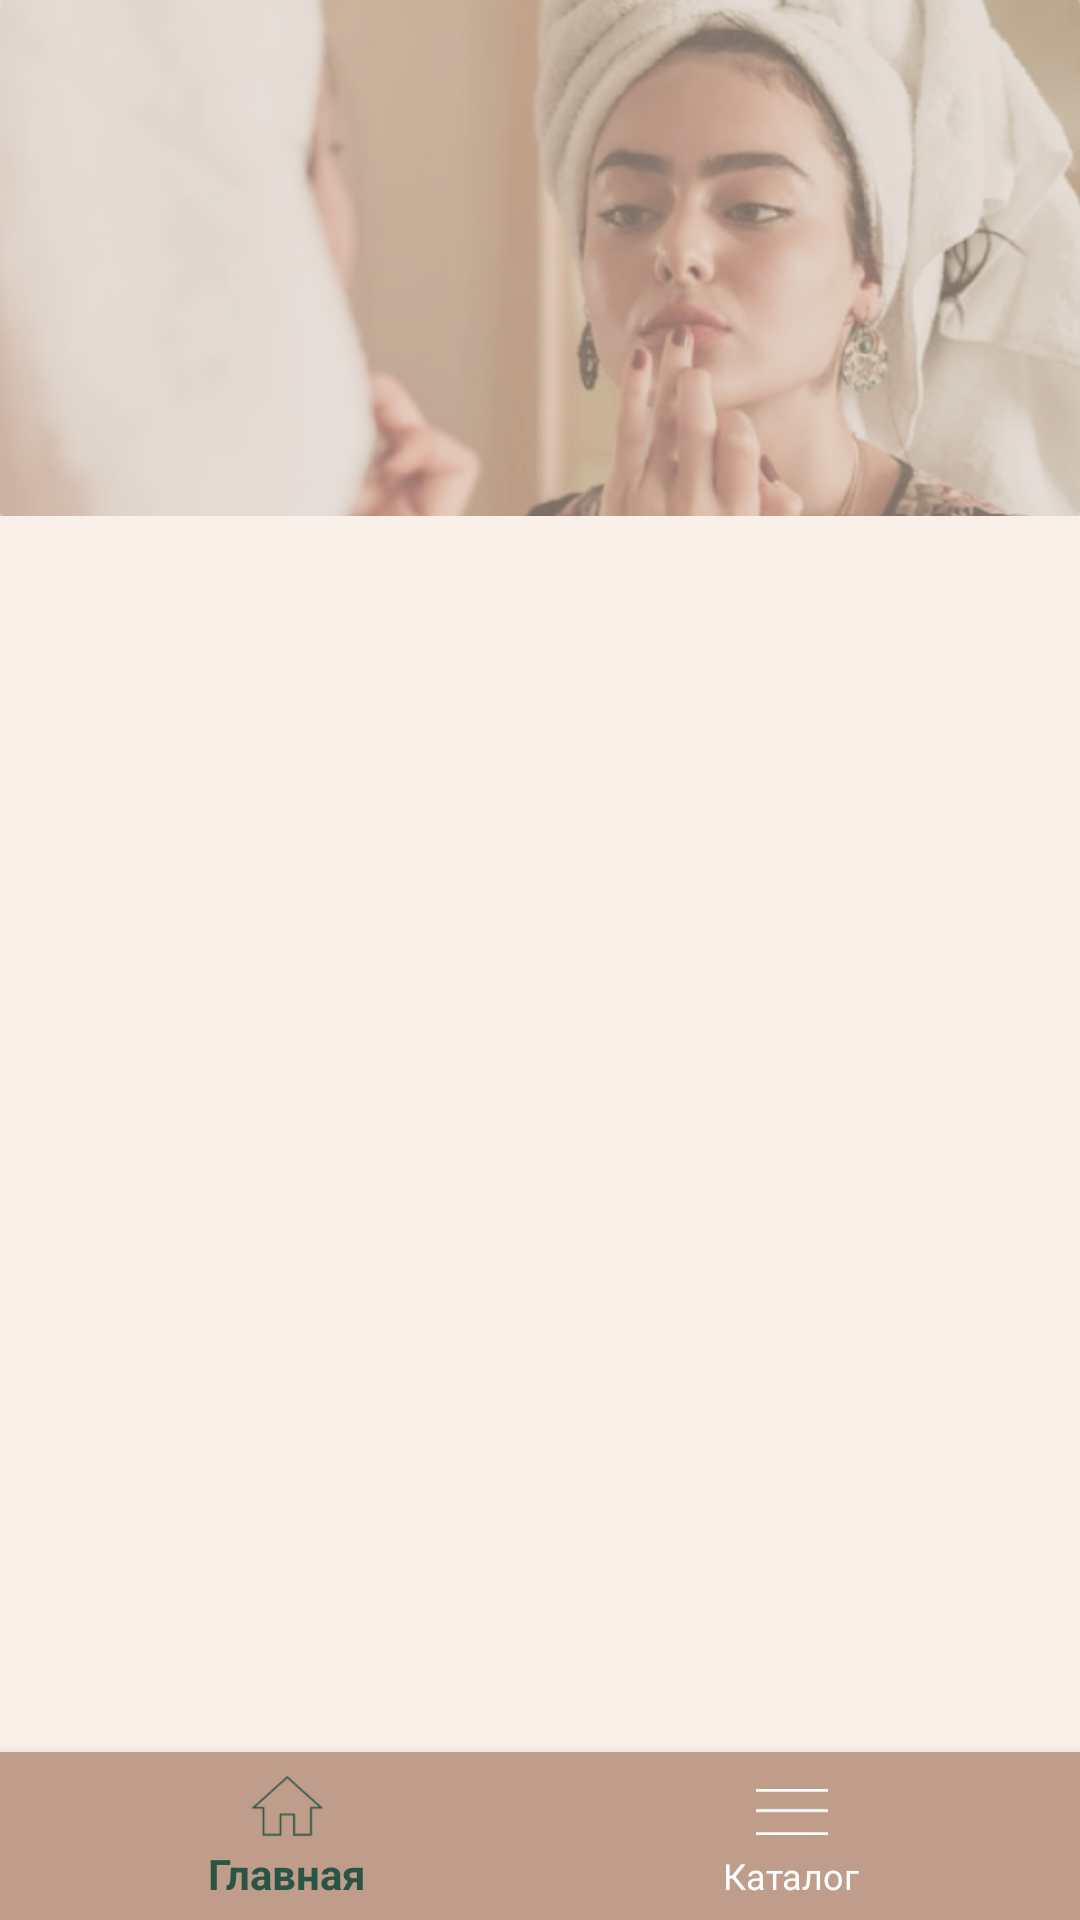

Reconstruct the res/layout file that produces this screen, plus the resources it refers to.
<!-- AndroidManifest.xml: application theme AppTheme -->
<!-- res/layout/activity_catalog_grope.xml -->
<?xml version="1.0" encoding="utf-8"?>
<androidx.coordinatorlayout.widget.CoordinatorLayout xmlns:android="http://schemas.android.com/apk/res/android"
    xmlns:app="http://schemas.android.com/apk/res-auto"
    xmlns:tools="http://schemas.android.com/tools"
    android:layout_width="match_parent"
    android:layout_height="match_parent"
    android:background="@color/background_light"
    android:fitsSystemWindows="true"
    tools:context=".RecipeActivity">

    <com.google.android.material.appbar.AppBarLayout
        android:id="@+id/app_bar_layout"
        android:layout_width="match_parent"
        android:layout_height="wrap_content"
        android:fitsSystemWindows="true"
        android:theme="@style/ThemeOverlay.AppCompat.Dark.ActionBar"
        tools:ignore="MissingConstraints">

        <com.google.android.material.appbar.CollapsingToolbarLayout
            android:id="@+id/collapsing_toolbar"
            android:layout_width="match_parent"
            android:layout_height="match_parent"
            android:fitsSystemWindows="true"
            app:contentScrim="?attr/colorPrimary"
            app:expandedTitleTextAppearance="@style/TextAppearance.AppCompat.Title"
            app:layout_scrollFlags="scroll|enterAlwaysCollapsed"
            app:titleEnabled="false">

            <ImageView
                android:id="@+id/image"
                android:layout_width="match_parent"
                android:layout_height="match_parent"
                android:contentDescription="TODO"
                android:fitsSystemWindows="true"
                android:scaleType="centerCrop"
                android:src="@drawable/group_face"
                app:layout_collapseMode="parallax" />

            <TextView
                android:id="@+id/tvGroup"
                android:layout_width="wrap_content"
                android:layout_height="wrap_content"
                android:layout_gravity="center"
                android:fontFamily="@font/playfair_font"
                android:textAlignment="center"
                android:textColor="@android:color/white"
                android:textSize="28sp" />
        </com.google.android.material.appbar.CollapsingToolbarLayout>

    </com.google.android.material.appbar.AppBarLayout>

    <androidx.core.widget.NestedScrollView
        android:id="@+id/nested_content"
        android:layout_width="match_parent"
        android:layout_height="match_parent"
        android:layout_marginTop="10dp"
        android:clipToPadding="false"
        android:fillViewport="true"
        android:scrollbars="none"
        android:scrollingCache="true"
        app:layout_behavior="@string/appbar_scrolling_view_behavior">

        <androidx.recyclerview.widget.RecyclerView
            android:id="@+id/recyclerViewCatalogSecond"
            android:layout_width="match_parent"
            android:layout_height="match_parent"
            android:layout_above="@id/navigation"
            android:layout_centerInParent="true"
            android:layout_marginLeft="15dp"
            android:layout_marginRight="15dp" />

    </androidx.core.widget.NestedScrollView>

    <com.google.android.material.bottomnavigation.BottomNavigationView
        android:id="@+id/navigation"
        android:layout_width="match_parent"
        android:layout_height="wrap_content"
        android:layout_alignParentBottom="true"
        android:layout_gravity="bottom"
        android:background="@color/colorPrimaryDark"
        app:itemIconTint="@drawable/color_state_nav"
        app:itemTextColor="@drawable/color_state_nav"
        app:layout_behavior="com.google.android.material.behavior.HideBottomViewOnScrollBehavior"
        app:menu="@menu/menu_bottom_navigation" />

</androidx.coordinatorlayout.widget.CoordinatorLayout>
<!-- resources referenced by this layout -->
<resources>
  <color name="background_light">#FAF0EA</color>
  <color name="colorPrimaryDark">#BF9D8A</color>
  <!-- drawable color_state_nav (drawable) -->
  <?xml version="1.0" encoding="utf-8"?>
  <selector xmlns:android="http://schemas.android.com/apk/res/android">
      <item android:color="@color/green_dark" android:state_checked="true" />
      <item android:color="@color/white" android:state_checked="false" />
  </selector>
  <!-- drawable group_face: png bitmap (drawable-xhdpi, 167344 bytes) -->
  <style name="AppTheme" parent="Theme.AppCompat.Light.NoActionBar">
          
          <item name="colorPrimary">@color/colorPrimary</item>
          <item name="colorPrimaryDark">@color/colorPrimaryDark</item>
          <item name="colorAccent">@color/colorAccent</item>
      </style>
  <color name="green_dark">#2A5544</color>
  <color name="white">#FFFFFF</color>
  <color name="colorPrimary">#FAF0EA</color>
  <color name="colorAccent">#2A5544</color>
</resources>
